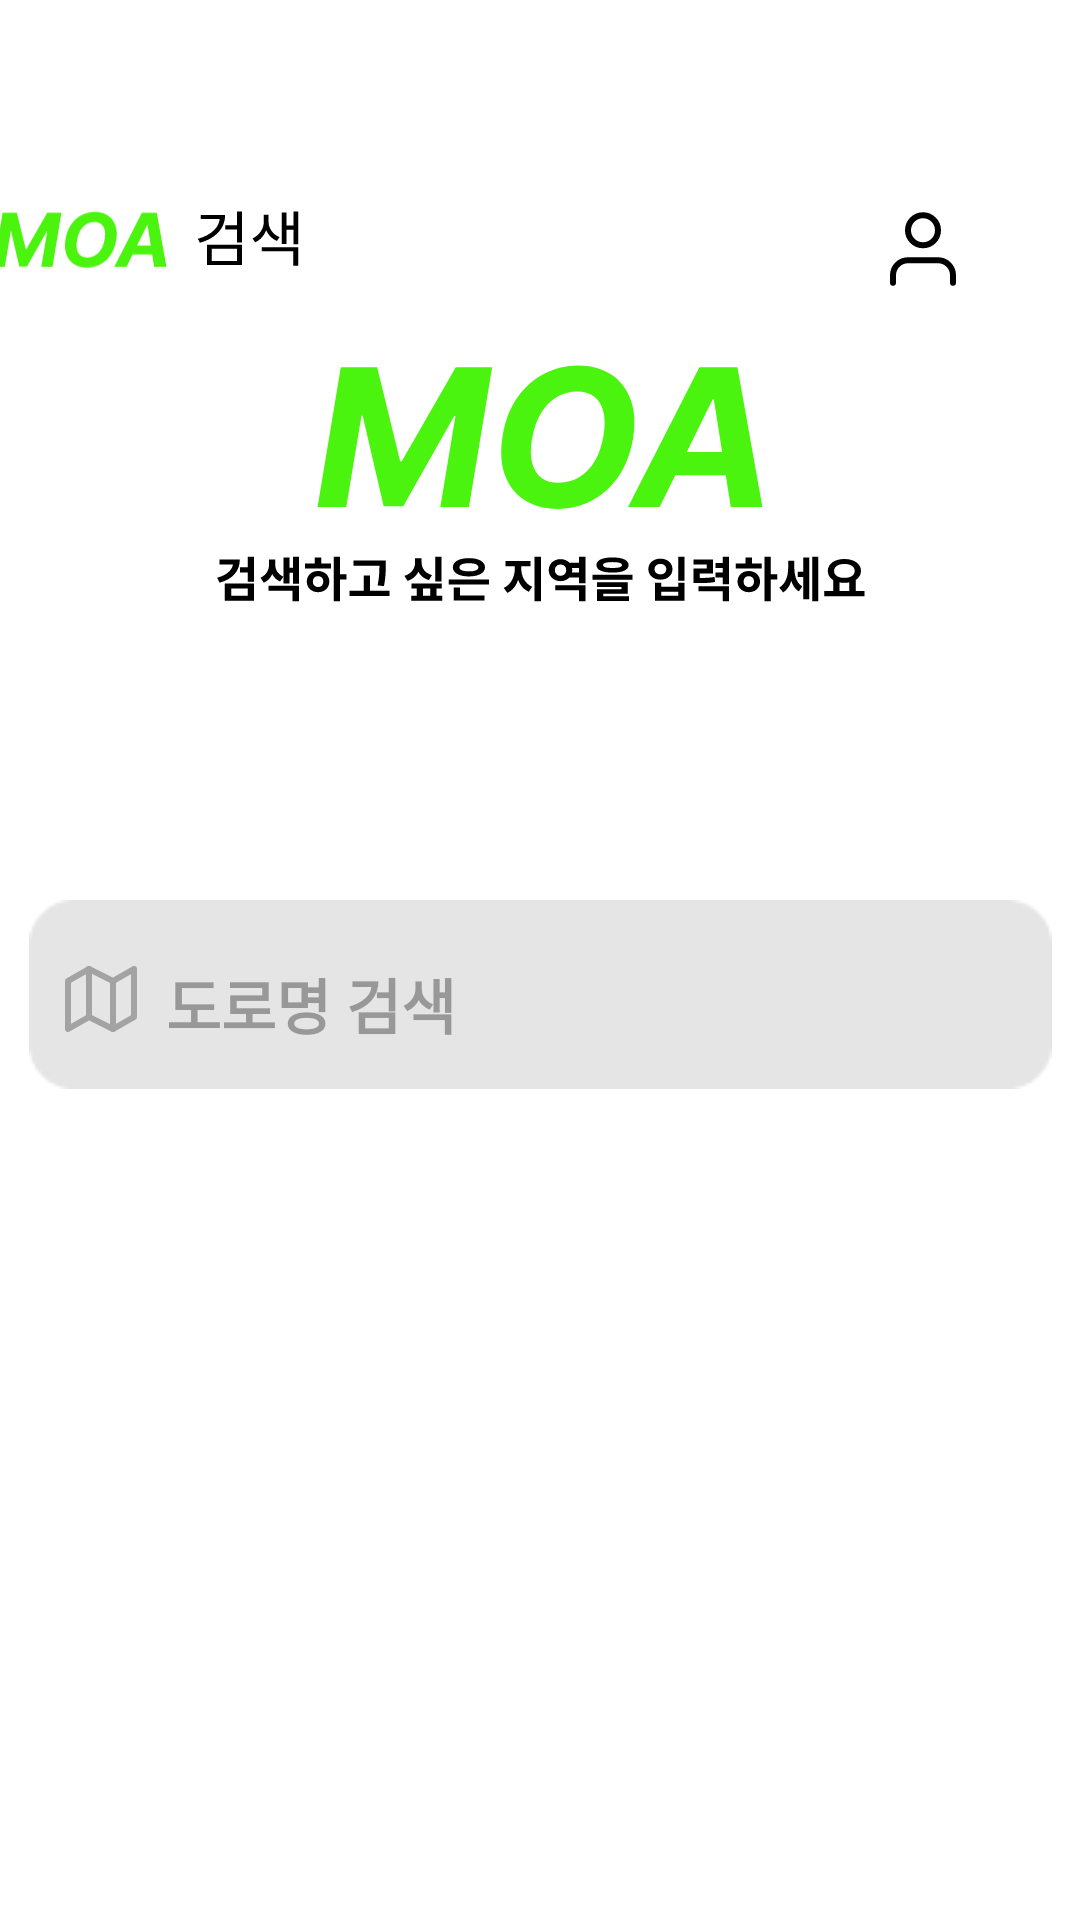

Layout XML and referenced resources for this Android screen:
<!-- AndroidManifest.xml: application theme Theme.Moa -->
<!-- res/layout/activity_searchloadname.xml -->
<?xml version="1.0" encoding="utf-8"?>
<androidx.constraintlayout.widget.ConstraintLayout xmlns:android="http://schemas.android.com/apk/res/android"
    xmlns:app="http://schemas.android.com/apk/res-auto"
    xmlns:tools="http://schemas.android.com/tools"
    android:layout_width="match_parent"
    android:layout_height="match_parent"
    tools:context=".LoginActivity">

    <ImageView
        android:layout_width="wrap_content"
        android:layout_height="wrap_content"
        android:src="@drawable/ic_human"
        app:layout_constraintStart_toStartOf="@id/small_moa"
        app:layout_constraintTop_toTopOf="@id/small_moa"
        android:layout_marginStart="300dp"
        />


    <ImageView
        android:id="@+id/small_moa"
        android:layout_width="wrap_content"
        android:layout_height="wrap_content"
        android:src="@drawable/ic_small_moa"
        app:layout_constraintEnd_toStartOf="@id/moamoa"
        app:layout_constraintTop_toTopOf="parent"
        android:layout_marginEnd="50dp"
        android:layout_marginTop="70dp"
        />

    <ImageView
        android:layout_width="wrap_content"
        android:layout_height="wrap_content"
        app:layout_constraintStart_toEndOf="@+id/small_moa"
        android:src="@drawable/ic_text_search"
        app:layout_constraintTop_toTopOf="@+id/small_moa"
        android:layout_marginStart="10dp"
        />


    <ImageView
        android:id="@+id/moamoa"
        android:layout_width="wrap_content"
        android:layout_height="wrap_content"
        android:src="@drawable/ic_moa__2_"
        app:layout_constraintStart_toStartOf="parent"
        app:layout_constraintEnd_toEndOf="parent"
        app:layout_constraintTop_toTopOf="parent"
        android:layout_marginTop="121dp"
        />

    <ImageView
        android:layout_width="wrap_content"
        android:layout_height="wrap_content"
        android:src="@drawable/ic_zone_search"
        app:layout_constraintStart_toStartOf="parent"
        app:layout_constraintEnd_toEndOf="parent"
        app:layout_constraintTop_toBottomOf="@id/moamoa"
        android:layout_marginTop="15dp"
        />

    <TextView
        android:id="@+id/search_btn"
        android:layout_width="250dp"
        android:layout_height="50dp"
        app:layout_constraintEnd_toEndOf="@id/rec"
        app:layout_constraintStart_toStartOf="@id/rec"
        app:layout_constraintTop_toTopOf="parent"
        android:layout_marginTop="320dp"
        android:textStyle="bold"
        android:textSize="20sp"
        android:textColor="@color/black"
        android:text="도로명 검색"
        />

    <ImageView
        android:id="@+id/rec"
        android:layout_width="wrap_content"
        android:layout_height="wrap_content"
        android:layout_marginTop="300dp"
        android:src="@drawable/rectangle"
        app:layout_constraintEnd_toEndOf="parent"
        app:layout_constraintStart_toStartOf="parent"
        app:layout_constraintTop_toTopOf="parent" />

    <ImageView
        android:layout_width="wrap_content"
        android:layout_height="wrap_content"
        android:src="@drawable/ic_map"
        app:layout_constraintStart_toStartOf="@id/rec"
        app:layout_constraintTop_toTopOf="parent"
        android:layout_marginStart="12dp"
        android:layout_marginTop="322dp"
        />




</androidx.constraintlayout.widget.ConstraintLayout>
<!-- resources referenced by this layout -->
<resources>
  <color name="black">#FF000000</color>
  <!-- drawable ic_human (drawable) -->
  <vector xmlns:android="http://schemas.android.com/apk/res/android"
      android:width="22dp"
      android:height="26dp"
      android:viewportWidth="22"
      android:viewportHeight="26">
    <path
        android:pathData="M21,24.25V21.75C21,20.424 20.473,19.152 19.535,18.215C18.598,17.277 17.326,16.75 16,16.75H6C4.674,16.75 3.402,17.277 2.464,18.215C1.527,19.152 1,20.424 1,21.75V24.25"
        android:strokeLineJoin="round"
        android:strokeWidth="2"
        android:fillColor="#00000000"
        android:strokeColor="#000000"
        android:strokeLineCap="round"/>
    <path
        android:pathData="M11,11.75C13.761,11.75 16,9.511 16,6.75C16,3.989 13.761,1.75 11,1.75C8.239,1.75 6,3.989 6,6.75C6,9.511 8.239,11.75 11,11.75Z"
        android:strokeLineJoin="round"
        android:strokeWidth="2"
        android:fillColor="#00000000"
        android:strokeColor="#000000"
        android:strokeLineCap="round"/>
  </vector>
  <!-- drawable ic_map (drawable) -->
  <vector xmlns:android="http://schemas.android.com/apk/res/android"
      android:width="24dp"
      android:height="22dp"
      android:viewportWidth="24"
      android:viewportHeight="22">
    <path
        android:pathData="M1,5V21L8,17L16,21L23,17V1L16,5L8,1L1,5Z"
        android:strokeLineJoin="round"
        android:strokeWidth="2"
        android:fillColor="#00000000"
        android:strokeColor="#A3A3A3"
        android:strokeLineCap="round"/>
    <path
        android:pathData="M8,1V17"
        android:strokeLineJoin="round"
        android:strokeWidth="2"
        android:fillColor="#00000000"
        android:strokeColor="#A3A3A3"
        android:strokeLineCap="round"/>
    <path
        android:pathData="M16,5V21"
        android:strokeLineJoin="round"
        android:strokeWidth="2"
        android:fillColor="#00000000"
        android:strokeColor="#A3A3A3"
        android:strokeLineCap="round"/>
  </vector>
  <!-- drawable ic_text_search (drawable) -->
  <vector xmlns:android="http://schemas.android.com/apk/res/android"
      android:width="34dp"
      android:height="19dp"
      android:viewportWidth="34"
      android:viewportHeight="19">
    <path
        android:pathData="M7.622,1.64V2.34C7.622,5.7 4.862,8.32 0.282,9.62L0.962,10.92C6.162,9.46 9.362,6.2 9.362,1.64H7.622ZM1.222,1.64V2.98H8.742V1.64H1.222ZM13.302,0.48V10.8H14.962V0.48H13.302ZM9.382,5.12V6.5H13.622V5.12H9.382ZM3.302,11.56V18.32H14.962V11.56H3.302ZM13.342,12.9V16.96H4.942V12.9H13.342ZM22.28,1.56V3.98C22.28,6.04 20.86,8.42 18.5,9.48L19.4,10.78C22.06,9.56 23.6,6.7 23.6,3.98V1.56H22.28ZM22.54,1.56V3.98C22.54,6.68 24.02,9.22 26.64,10.32L27.52,9.04C25.2,8.1 23.86,6.04 23.86,3.98V1.56H22.54ZM32.14,0.5V11.42H33.72V0.5H32.14ZM29.22,5.18V6.56H32.64V5.18H29.22ZM28.26,0.8V11.32H29.84V0.8H28.26ZM21.6,12.4V13.76H32.08V18.56H33.72V12.4H21.6Z"
        android:fillColor="#000000"/>
  </vector>
  <style name="Theme.Moa" parent="Theme.MaterialComponents.DayNight.DarkActionBar">
          
          <item name="colorPrimary">@color/purple_500</item>
          <item name="colorPrimaryVariant">@color/purple_700</item>
          <item name="colorOnPrimary">@color/white</item>
          
          <item name="colorSecondary">@color/teal_200</item>
          <item name="colorSecondaryVariant">@color/teal_700</item>
          <item name="colorOnSecondary">@color/black</item>
          
          <item name="android:statusBarColor" tools:targetApi="l">?attr/colorPrimaryVariant</item>
          
          <item name="windowNoTitle">true</item>
          <item name="android:windowFullscreen">true</item>
      </style>
  <color name="purple_500">#FF6200EE</color>
  <color name="purple_700">#FF3700B3</color>
  <color name="white">#FFFFFFFF</color>
  <color name="teal_200">#FF03DAC5</color>
  <color name="teal_700">#FF018786</color>
</resources>
